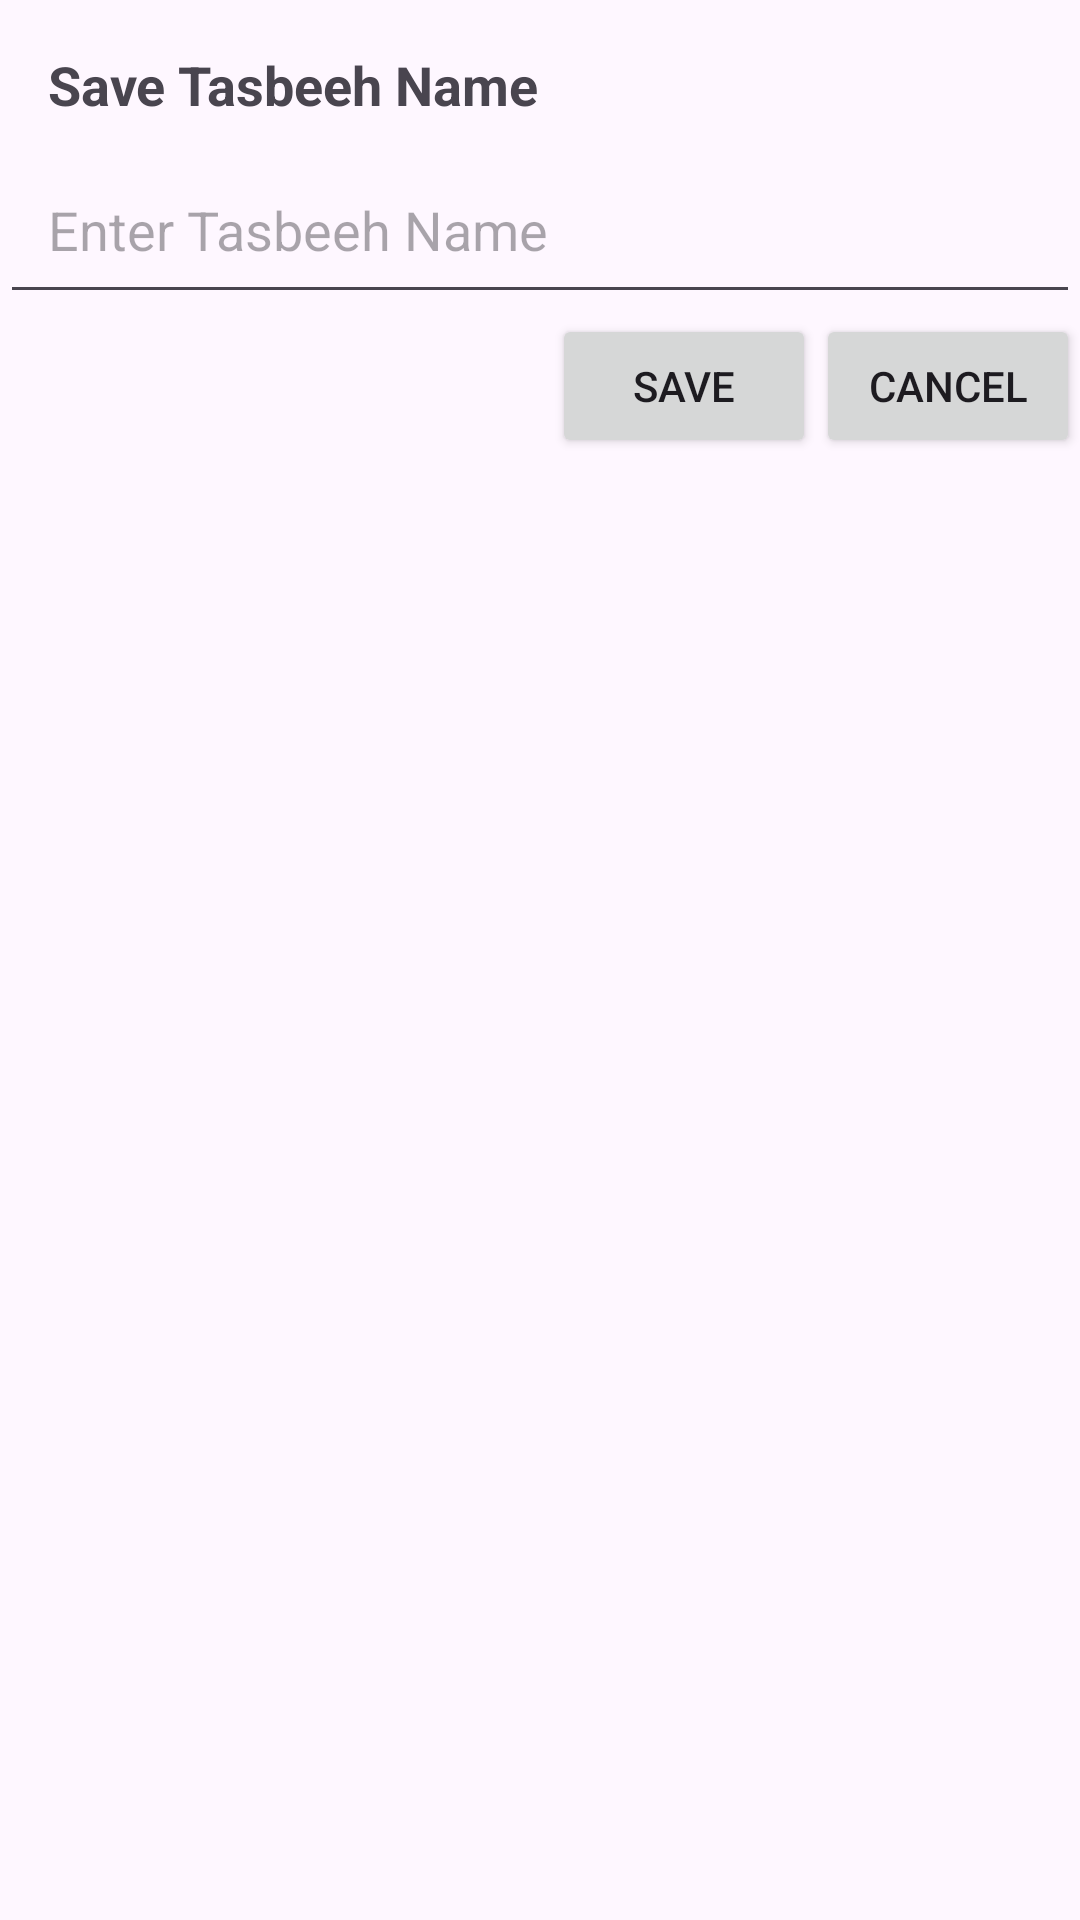

Reconstruct the res/layout file that produces this screen, plus the resources it refers to.
<!-- AndroidManifest.xml: application theme Theme.Tasbeeh -->
<!-- res/layout/dialog_save_tasbeeh.xml -->
<?xml version="1.0" encoding="utf-8"?>
<LinearLayout
    xmlns:android="http://schemas.android.com/apk/res/android"
    android:layout_width="match_parent"
    android:layout_height="wrap_content"
    android:orientation="vertical">

    
    <TextView
        android:layout_width="match_parent"
        android:layout_height="wrap_content"
        android:text="Save Tasbeeh Name"
        android:textSize="18sp"
        android:textStyle="bold"
        android:paddingStart="16dp"
        android:paddingTop="16dp"
        android:paddingEnd="16dp"
        android:paddingBottom="8dp"/>

    
    <EditText
        android:id="@+id/tasbeehNameEditText"
        android:layout_width="match_parent"
        android:layout_height="wrap_content"
        android:hint="Enter Tasbeeh Name"
        android:padding="16dp"/>

    
    <LinearLayout
        android:layout_width="match_parent"
        android:layout_height="wrap_content"
        android:orientation="horizontal"
        android:gravity="end">

        <Button
            android:id="@+id/saveDialogButton"
            android:layout_width="wrap_content"
            android:layout_height="wrap_content"
            android:text="Save"/>

        <Button
            android:id="@+id/cancelDialogButton"
            android:layout_width="wrap_content"
            android:layout_height="wrap_content"
            android:text="Cancel"/>
    </LinearLayout>

</LinearLayout>
<!-- resources referenced by this layout -->
<resources>
  <style name="Theme.Tasbeeh" parent="Base.Theme.Tasbeeh" />
  <style name="Base.Theme.Tasbeeh" parent="Theme.Material3.DayNight.NoActionBar">
          
          <item name="colorPrimary">@color/dark_green</item>
      </style>
</resources>
